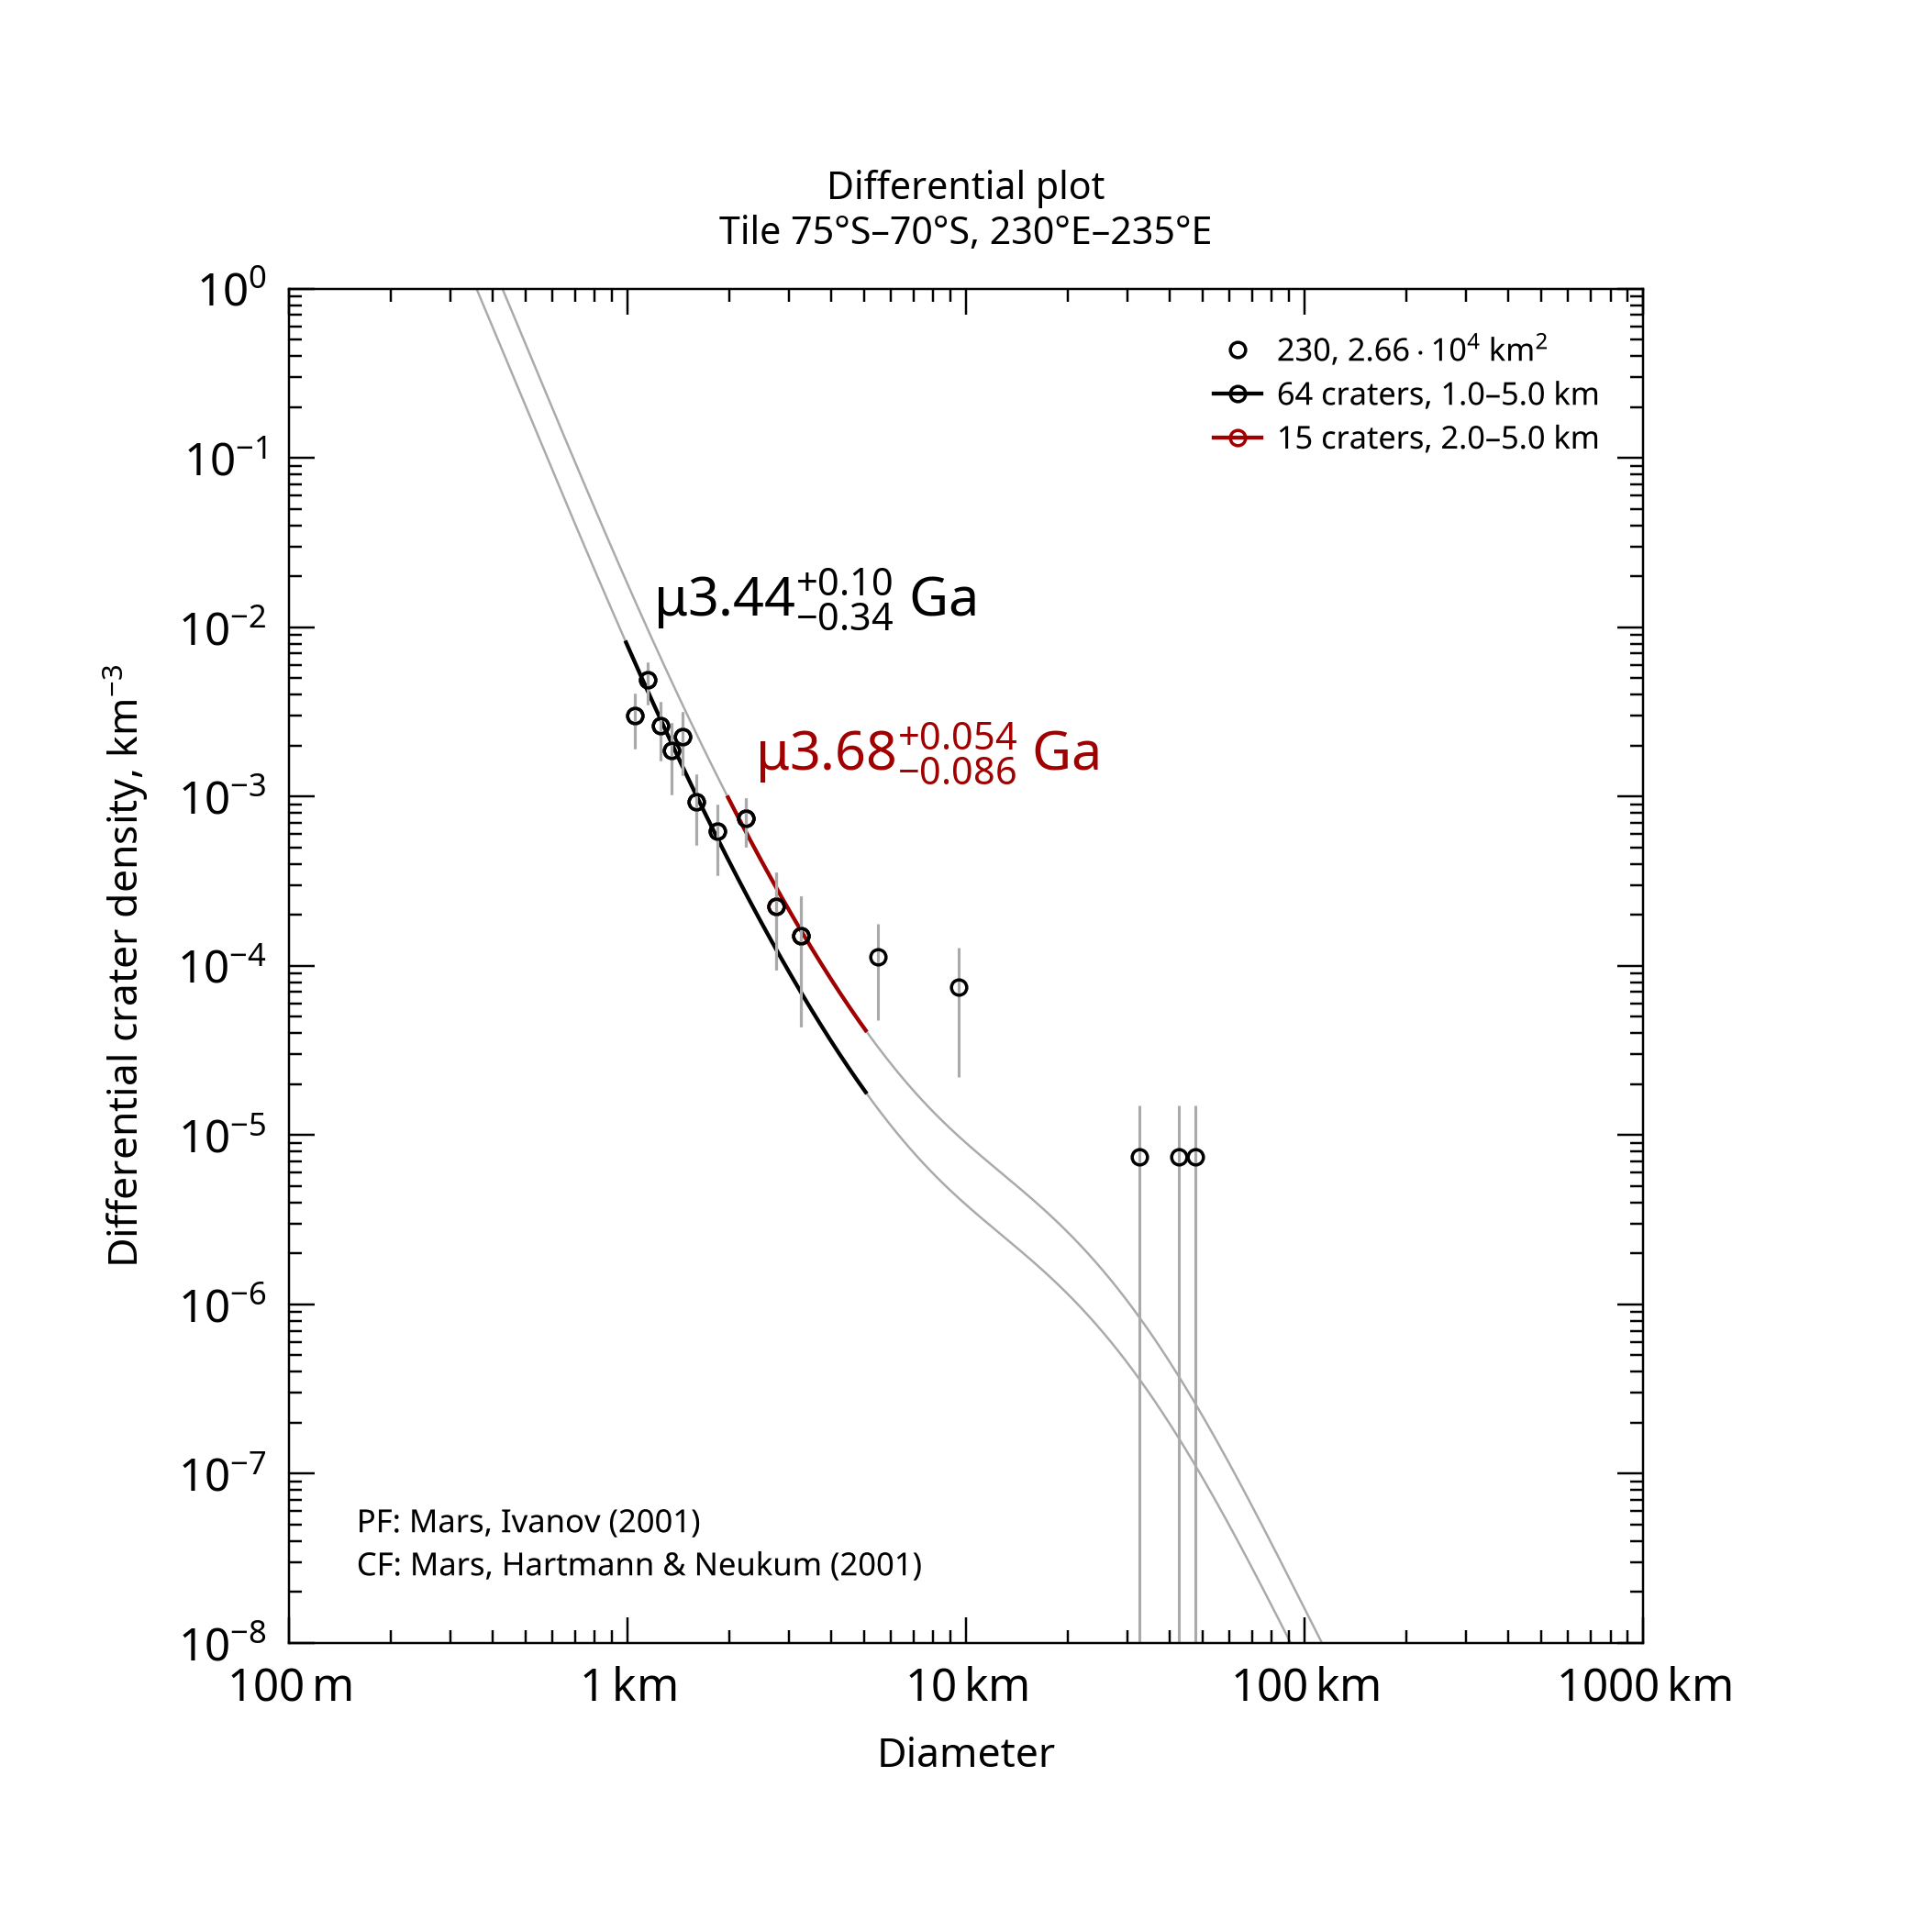

The file beside this chart, header and first rows:
, , , , , , , , , , , , , , , , , , , , Formatted values [paste MathML into Word…
, , , , , , , , , , , , , , , , , , , , , MathML, , Latex
Name, Area, Binning, d_min, d_max, Method, Resurf, N, N_event, Age, Age-, Age+, a0, a0-, a0+, N(1), N(1)-, N(1)+, Source, , Range, Age, N(1), Age
230, 26631, pseudo-log, 1, 5, d-fit, 0, 64.0, 64, 3.44, 3.11, 3.55, -2.614, -2.8, -2.485, 2.43e-03, 1.59e-03, 3.27e-03, tiles_scc/tile_lat-75_lon+230.scc, , 1.0–5.0 km, <math xmlns="http://www.w3.org/1998/Math…, <math xmlns="http://www.w3.org/1998/Math…, $\mu3.44^{+0.10}_{-0.34}$ Ga
230, 26631, pseudo-log, 2, 5, d-fit, 0, 15.0, 15, 3.68, 3.59, 3.73, -2.249, -2.412, -2.131, 5.63e-03, 3.87e-03, 7.39e-03, tiles_scc/tile_lat-75_lon+230.scc, , 2.0–5.0 km, <math xmlns="http://www.w3.org/1998/Math…, <math xmlns="http://www.w3.org/1998/Math…, $\mu3.68^{+0.054}_{-0.086}$ Ga
